Dataset: processed (GitHub, 1Erge/treeleaf-classifier). Classes: anhui barberry, beales barberry, big fruited holly, camphor tree, canadian poplar, castor aralia, chinese cinnamon, chinese horse chestnut, chinese redbud, chinese toon, chinese tulip tree, crape myrtle, deodar, ford woodlotus, ginkgo, glossy privet, goldenrain tree, japan arrowwood, japanese cheesewood, japanese flowering cherry, japanese maple, nanmu, oleander, peach, pubescent bamboo, southern magnolia, sweet osmanthus, tangerine, trident maple, true indigo, wintersweet, yew plum pine.

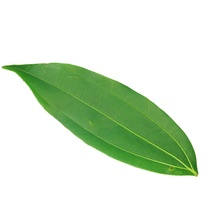
Label: chinese cinnamon

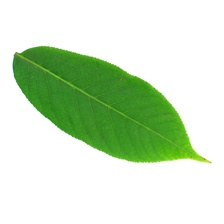
Label: chinese horse chestnut

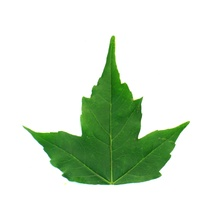
Label: trident maple

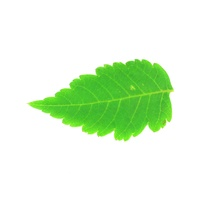
Label: goldenrain tree

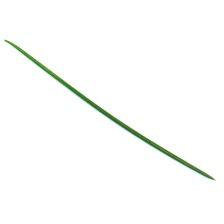
Label: deodar

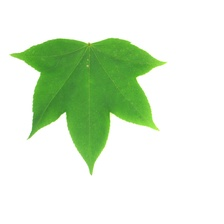
Label: castor aralia
